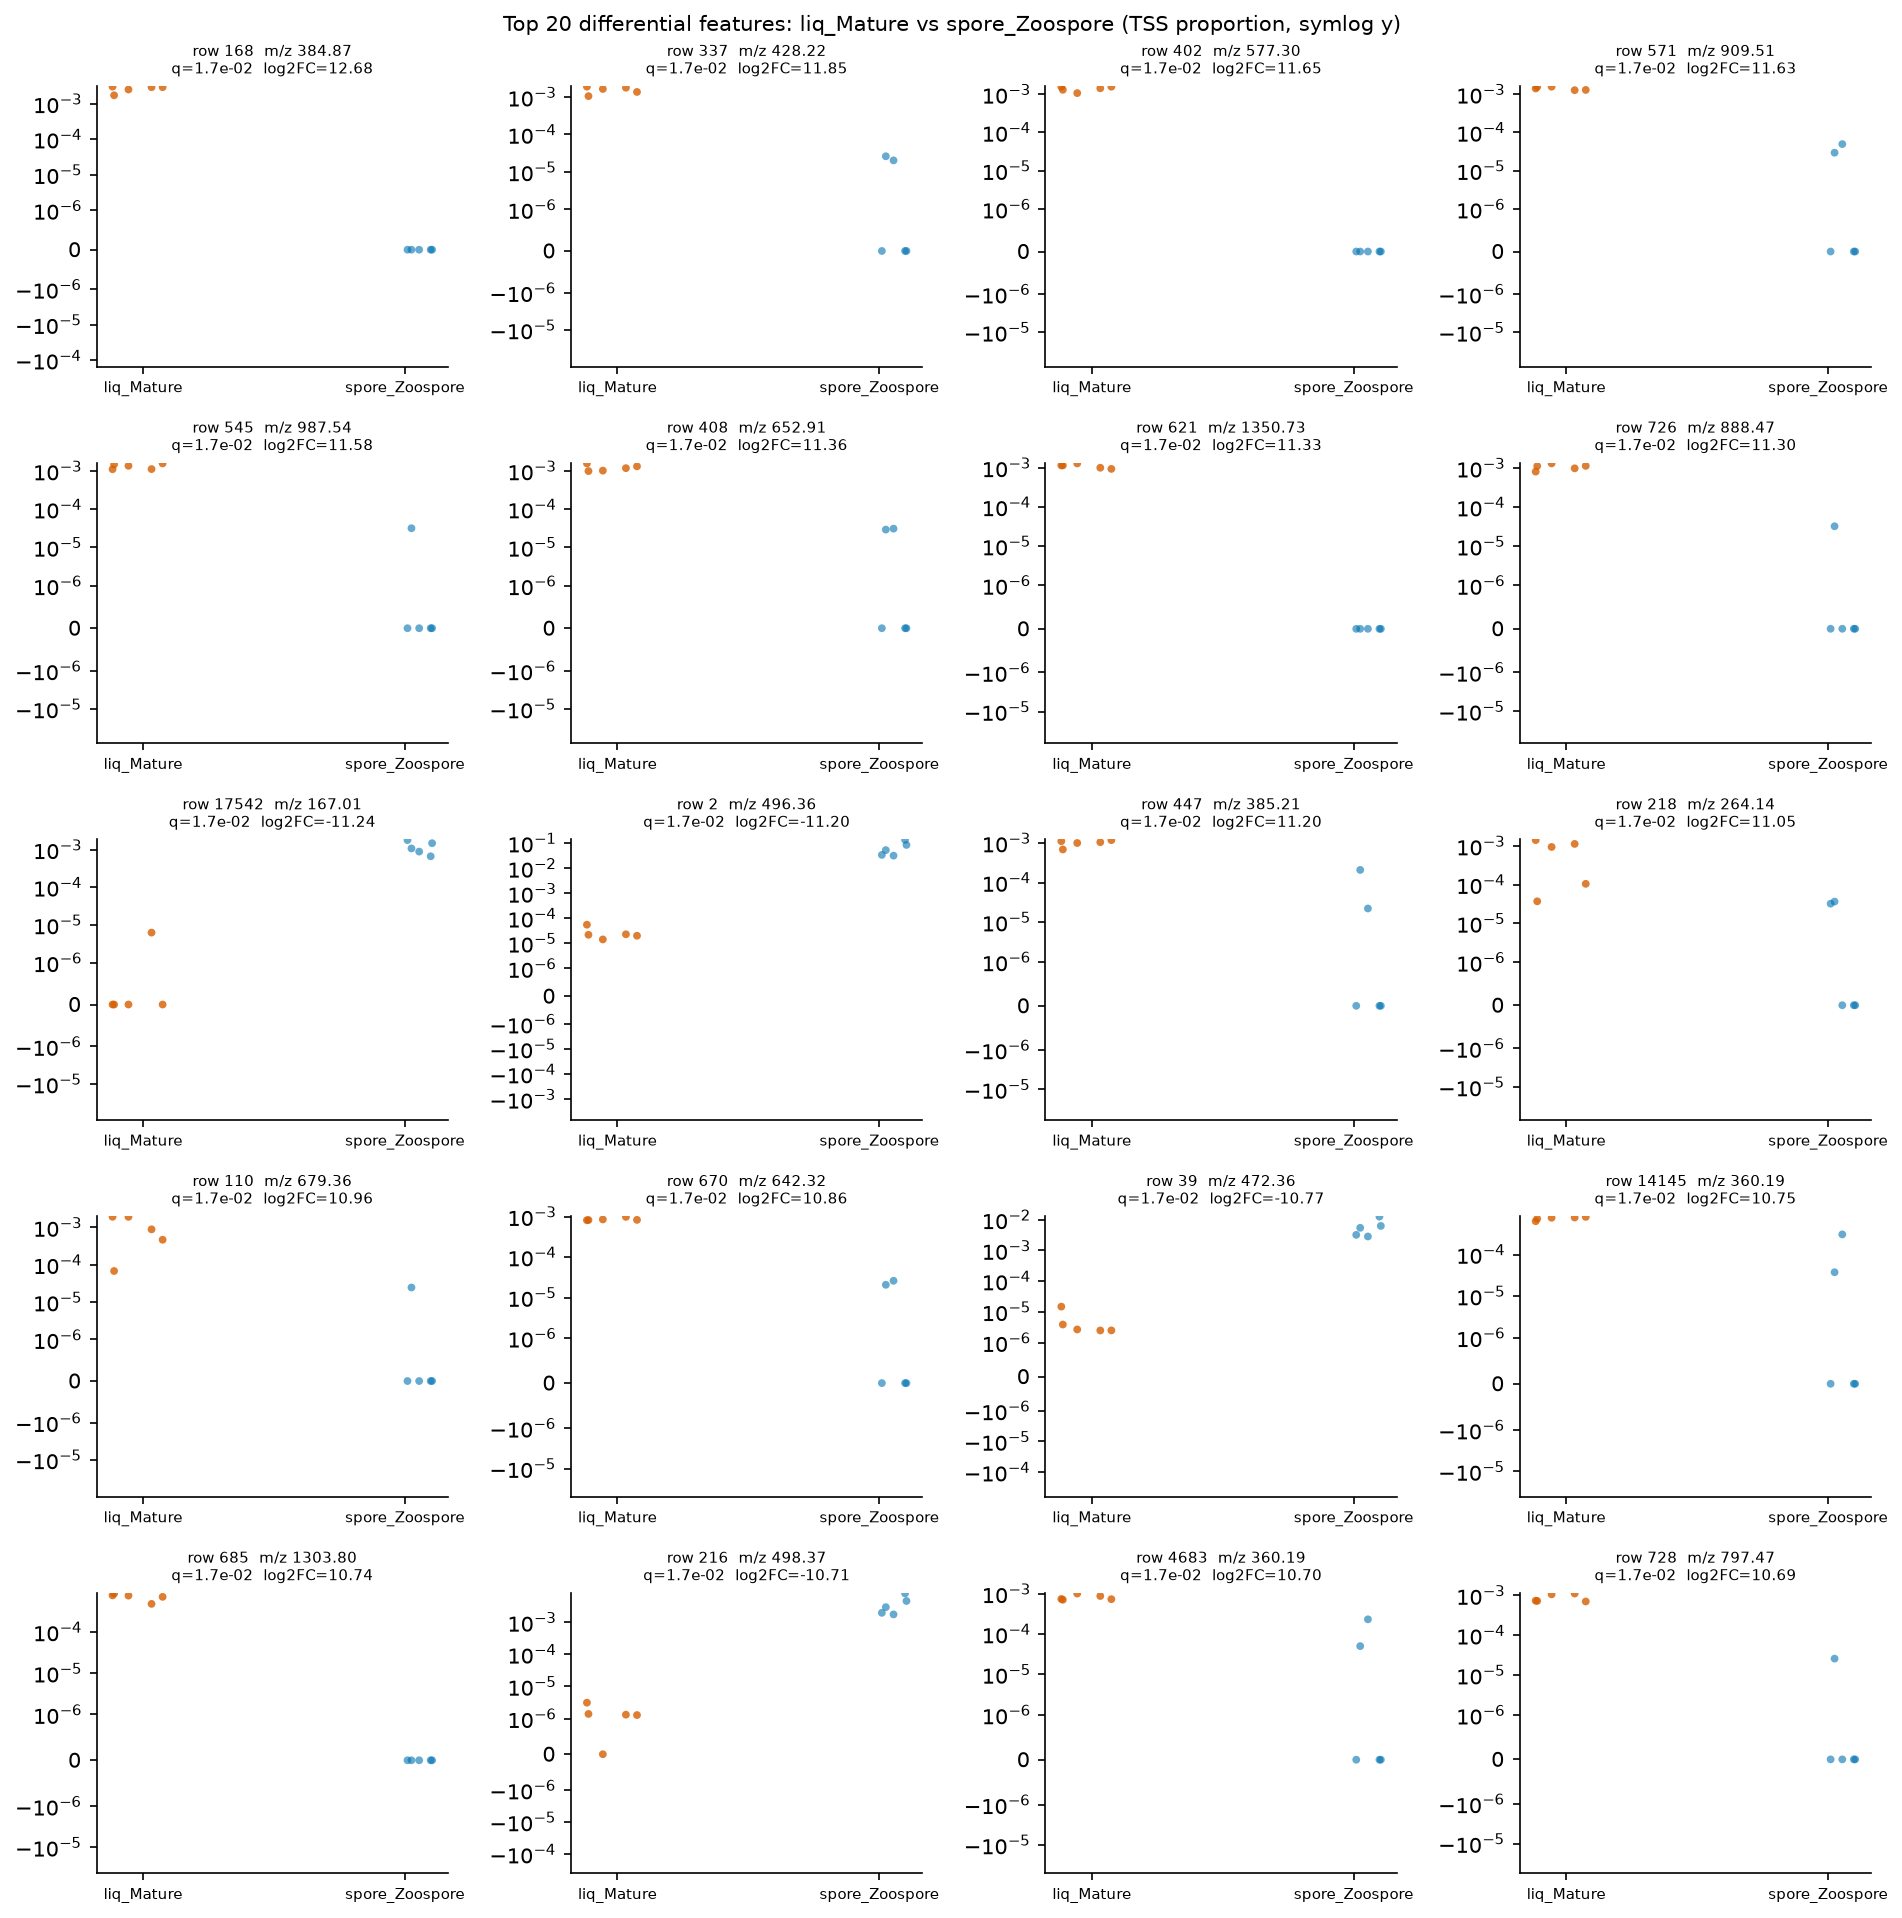

Source data for this figure (header and first rows):
row_id	mz	rt	median_a	median_b	log2FC_a_over_b	prevalence_a	prevalence_b	prevalence_diff	U_stat	p_value	q_value
168	384.9	1.607	0.00291	0.0	12.68	1.0	0.0	1.0	25.0	0.007937	0.01663
337	428.2	1.881	0.001647	0.0	11.85	1.0	0.4	0.6	25.0	0.007937	0.01663
402	577.3	1.581	0.001426	0.0	11.65	1.0	0.0	1.0	25.0	0.007937	0.01663
571	909.5	2.072	0.001405	0.0	11.63	1.0	0.4	0.6	25.0	0.007937	0.01663
545	987.5	3.911	0.001357	0.0	11.58	1.0	0.2	0.8	25.0	0.007937	0.01663
408	652.9	2.406	0.001172	0.0	11.36	1.0	0.4	0.6	25.0	0.007937	0.01663
621	1351	3.321	0.001145	0.0	11.33	1.0	0.0	1.0	25.0	0.007937	0.01663
726	888.5	3.733	0.001123	0.0	11.3	1.0	0.2	0.8	25.0	0.007937	0.01663
17542	167	0.5836	0.0	0.001076	-11.24	0.2	1.0	-0.8	0.0	0.007937	0.01663
2	496.4	6.915	2.190207565406406e-05	0.05268	-11.2	1.0	1.0	0.0	0.0	0.007937	0.01663
447	385.2	1.611	0.001043	0.0	11.2	1.0	0.4	0.6	25.0	0.007937	0.01663
218	264.1	0.622	0.0009409	0.0	11.05	1.0	0.4	0.6	25.0	0.007937	0.01663
110	679.4	0.8267	0.0008857	0.0	10.96	1.0	0.2	0.8	25.0	0.007937	0.01663
670	642.3	1.88	0.0008265	0.0	10.86	1.0	0.4	0.6	25.0	0.007937	0.01663
39	472.4	6.964	2.662479292841104e-06	0.005428	-10.77	1.0	1.0	0.0	0.0	0.007937	0.01663
14145	360.2	2.071	0.0007679	0.0	10.75	1.0	0.4	0.6	25.0	0.007937	0.01663
685	1304	2.405	0.0007626	0.0	10.74	1.0	0.0	1.0	25.0	0.007937	0.01663
216	498.4	6.915	1.3220758874310467e-06	0.00295	-10.71	0.8	1.0	-0.2	0.0	0.007937	0.01663
4683	360.2	2.366	0.000738	0.0	10.7	1.0	0.4	0.6	25.0	0.007937	0.01663
728	797.5	3.39	0.0007346	0.0	10.69	1.0	0.2	0.8	25.0	0.007937	0.01663
